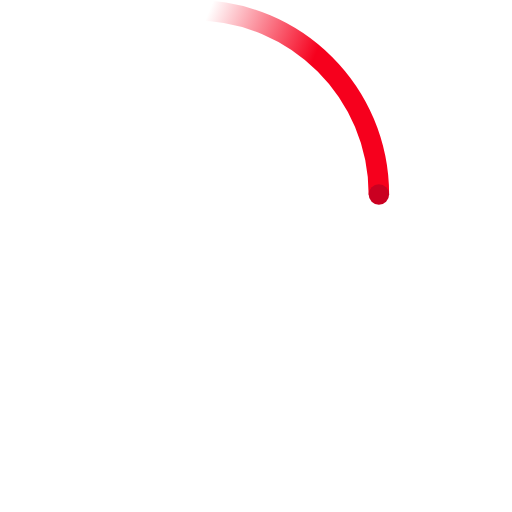
t = 0.00 s
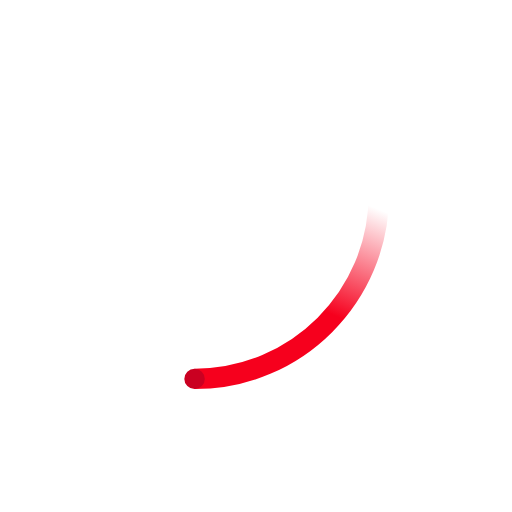
t = 0.23 s
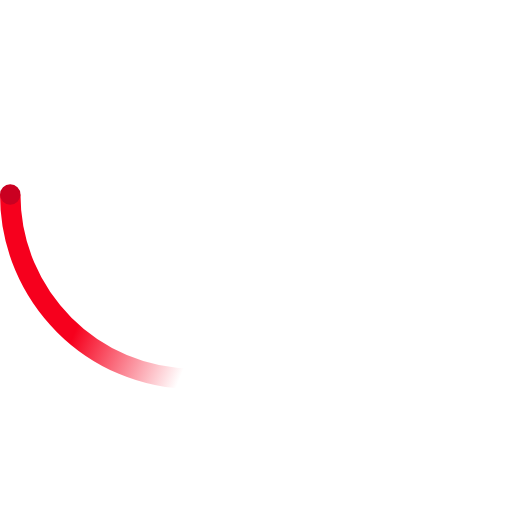
t = 0.45 s
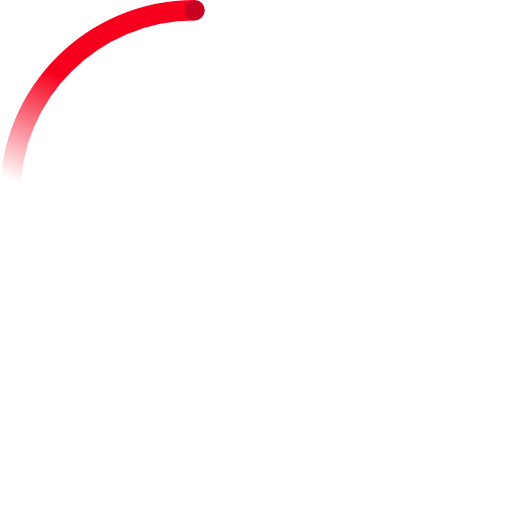
t = 0.68 s

The animated SVG that drew these frames (rendered in a browser with its animation timeline set to each time). Animation: 2 SMIL elements (animateTransform=2); one cycle of 0.90 s, repeats indefinitely.

<!-- By Sam Herbert (@sherb), for everyone. More @ https://goo.gl/7AJzbL -->
<svg fill="#F6001D" width="100" height="100" viewBox="0 0 50 50" xmlns="http://www.w3.org/2000/svg">
    <defs>
        <linearGradient x1="8.042%" y1="0%" x2="65.682%" y2="23.865%" id="a">
            <stop stop-color="#F6001D" stop-opacity="0" offset="0%"/>
            <stop stop-color="#F6001D" stop-opacity=".631" offset="63.146%"/>
            <stop stop-color="#F6001D" offset="100%"/>
        </linearGradient>
    </defs>
    <g fill="none" fill-rule="evenodd">
        <g transform="translate(1 1)">
            <path d="M36 18c0-9.94-8.06-18-18-18" id="Oval-2" stroke="url(#a)" stroke-width="2">
                <animateTransform
                    attributeName="transform"
                    type="rotate"
                    from="0 18 18"
                    to="360 18 18"
                    dur="0.9s"
                    repeatCount="indefinite" />
            </path>
            <circle fill="#CA0021" cx="36" cy="18" r="1">
                <animateTransform
                    attributeName="transform"
                    type="rotate"
                    from="0 18 18"
                    to="360 18 18"
                    dur="0.9s"
                    repeatCount="indefinite" />
            </circle>
        </g>
    </g>
</svg>
